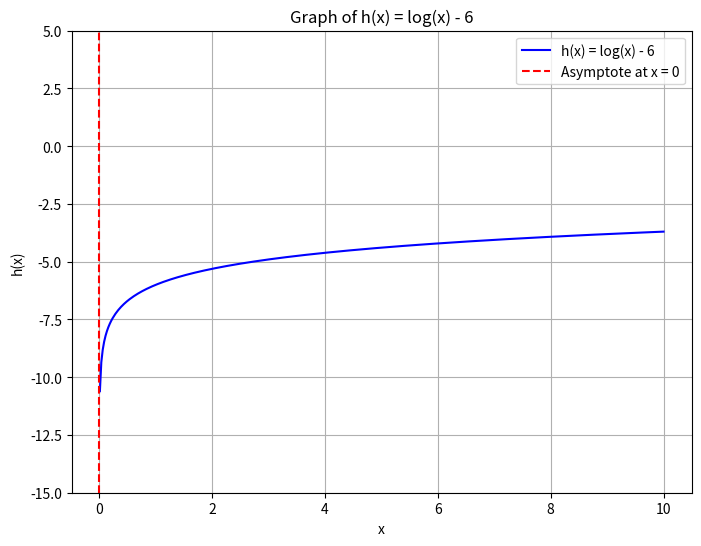

Write the Python code that produced this figure.
import numpy as np
import matplotlib.pyplot as plt

# Define the function h(x) = log(x) - 6
def h(x):
    return np.log(x) - 6

# Generate x values from a small positive number close to zero to 10
x_values = np.linspace(0.01, 10, 400)

# Compute y values using the function h(x)
y_values = h(x_values)

# Create the plot
plt.figure(figsize=(8, 6))
plt.plot(x_values, y_values, label='h(x) = log(x) - 6', color='blue')

# Plot the vertical asymptote at x = 0
plt.axvline(x=0, color='red', linestyle='--', label='Asymptote at x = 0')

# Adding title and labels
plt.title('Graph of h(x) = log(x) - 6')
plt.xlabel('x')
plt.ylabel('h(x)')

# Setting the range for y-axis to better display the vertical shift
plt.ylim(-15, 5)

# Add a legend
plt.legend()

# Show the grid
plt.grid(True)

# Display the plot
plt.show()
